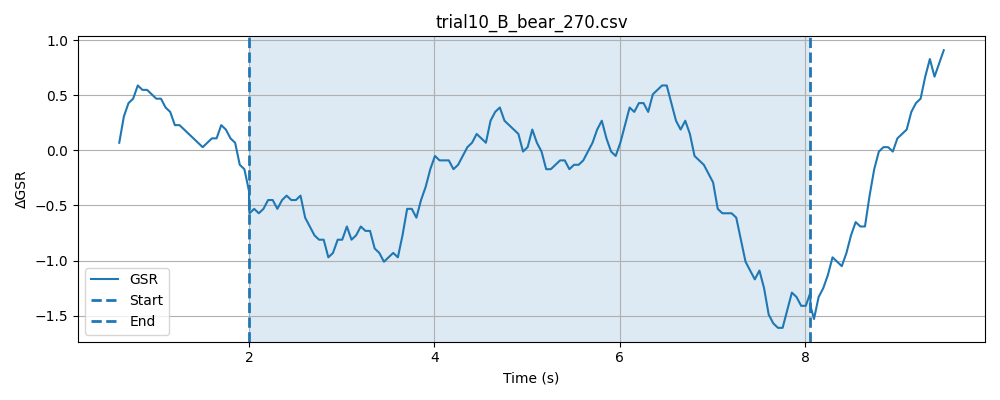

Source data for this figure (header and first rows):
timestamp, elapsed_sec, gsr_raw, phase
1777633237, 0.04311, 1434, baseline
1777633237, 0.09351, 1435, baseline
1777633237, 0.1432, 1438, baseline
1777633237, 0.1934, 1435, baseline
1777633237, 0.2432, 1439, baseline
1777633237, 0.2935, 1437, baseline
1777633237, 0.3436, 1439, baseline
1777633237, 0.3935, 1437, baseline
1777633237, 0.4434, 1436, baseline
1777633237, 0.4935, 1439, baseline
1777633237, 0.5436, 1439, baseline
1777633237, 0.5937, 1439, baseline
1777633237, 0.6436, 1434, baseline
1777633237, 0.6938, 1436, baseline
1777633237, 0.7435, 1437, baseline
1777633238, 0.7935, 1438, baseline
1777633238, 0.8435, 1440, baseline
1777633238, 0.8935, 1438, baseline
1777633238, 0.9437, 1436, baseline
1777633238, 0.9937, 1435, baseline
1777633238, 1.043, 1438, baseline
1777633238, 1.093, 1437, baseline
1777633238, 1.143, 1438, baseline
1777633238, 1.194, 1439, baseline
1777633238, 1.244, 1438, baseline
1777633238, 1.294, 1440, baseline
1777633238, 1.344, 1438, baseline
1777633238, 1.394, 1439, baseline
1777633238, 1.444, 1438, baseline
1777633238, 1.494, 1438, baseline
1777633238, 1.544, 1437, baseline
1777633238, 1.594, 1438, baseline
1777633238, 1.644, 1436, baseline
1777633238, 1.694, 1436, baseline
1777633238, 1.744, 1437, baseline
1777633239, 1.794, 1438, baseline
1777633239, 1.844, 1436, baseline
1777633239, 1.894, 1434, baseline
1777633239, 1.944, 1435, baseline
1777633239, 1.994, 1436, baseline
1777633239, 2.044, 1437, baseline
1777633239, 0.08817, 1439, stimulus
1777633239, 0.09335, 1437, stimulus
1777633239, 0.1436, 1437, stimulus
1777633239, 0.1935, 1436, stimulus
1777633239, 0.244, 1438, stimulus
1777633239, 0.2937, 1440, stimulus
1777633239, 0.3437, 1437, stimulus
1777633239, 0.394, 1437, stimulus
1777633239, 0.4448, 1437, stimulus
1777633239, 0.4939, 1435, stimulus
1777633239, 0.5441, 1437, stimulus
1777633239, 0.5939, 1434, stimulus
1777633239, 0.6438, 1434, stimulus
1777633239, 0.6939, 1437, stimulus
1777633240, 0.744, 1438, stimulus
1777633240, 0.7939, 1437, stimulus
1777633240, 0.844, 1437, stimulus
1777633240, 0.894, 1438, stimulus
1777633240, 0.944, 1437, stimulus
... 147 more rows
